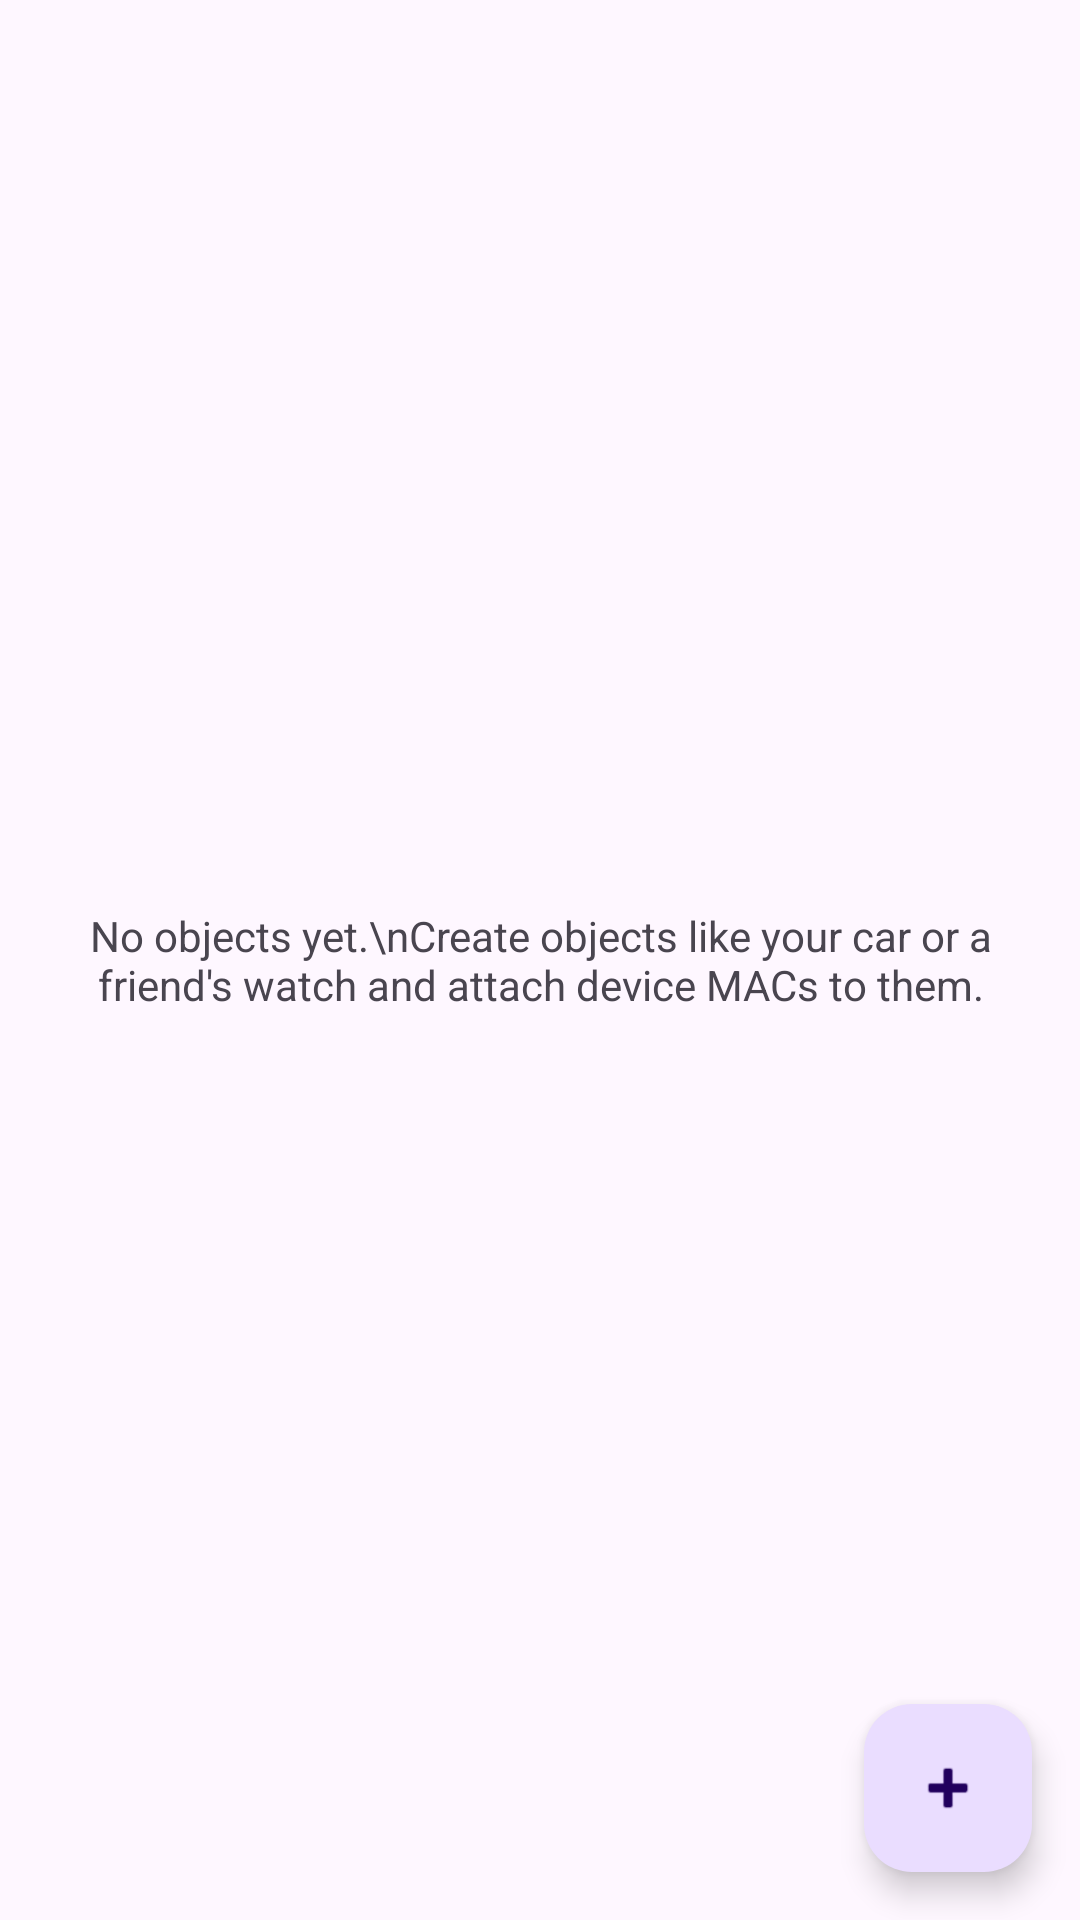

Reconstruct the res/layout file that produces this screen, plus the resources it refers to.
<!-- AndroidManifest.xml: application theme Theme.AroundMe -->
<!-- res/layout/fragment_objects.xml -->
<?xml version="1.0" encoding="utf-8"?>
<FrameLayout xmlns:android="http://schemas.android.com/apk/res/android"
    xmlns:app="http://schemas.android.com/apk/res-auto"
    android:layout_width="match_parent"
    android:layout_height="match_parent">

    <androidx.recyclerview.widget.RecyclerView
        android:id="@+id/list"
        android:layout_width="match_parent"
        android:layout_height="match_parent" />

    <TextView
        android:id="@+id/empty"
        android:layout_width="match_parent"
        android:layout_height="wrap_content"
        android:layout_gravity="center"
        android:gravity="center"
        android:padding="24dp"
        android:text="No objects yet.\nCreate objects like your car or a friend&apos;s watch and attach device MACs to them." />

    <com.google.android.material.floatingactionbutton.FloatingActionButton
        android:id="@+id/fabAdd"
        android:layout_width="wrap_content"
        android:layout_height="wrap_content"
        android:layout_gravity="bottom|end"
        android:layout_margin="16dp"
        android:contentDescription="Add object"
        app:srcCompat="@android:drawable/ic_input_add" />
</FrameLayout>
<!-- resources referenced by this layout -->
<resources>
  <style name="Theme.AroundMe" parent="Theme.Material3.DayNight.NoActionBar">
          <item name="colorPrimary">@color/teal_700</item>
          <item name="colorSecondary">@color/amber_600</item>
      </style>
  <color name="teal_700">#00796B</color>
  <color name="amber_600">#FFB300</color>
</resources>
